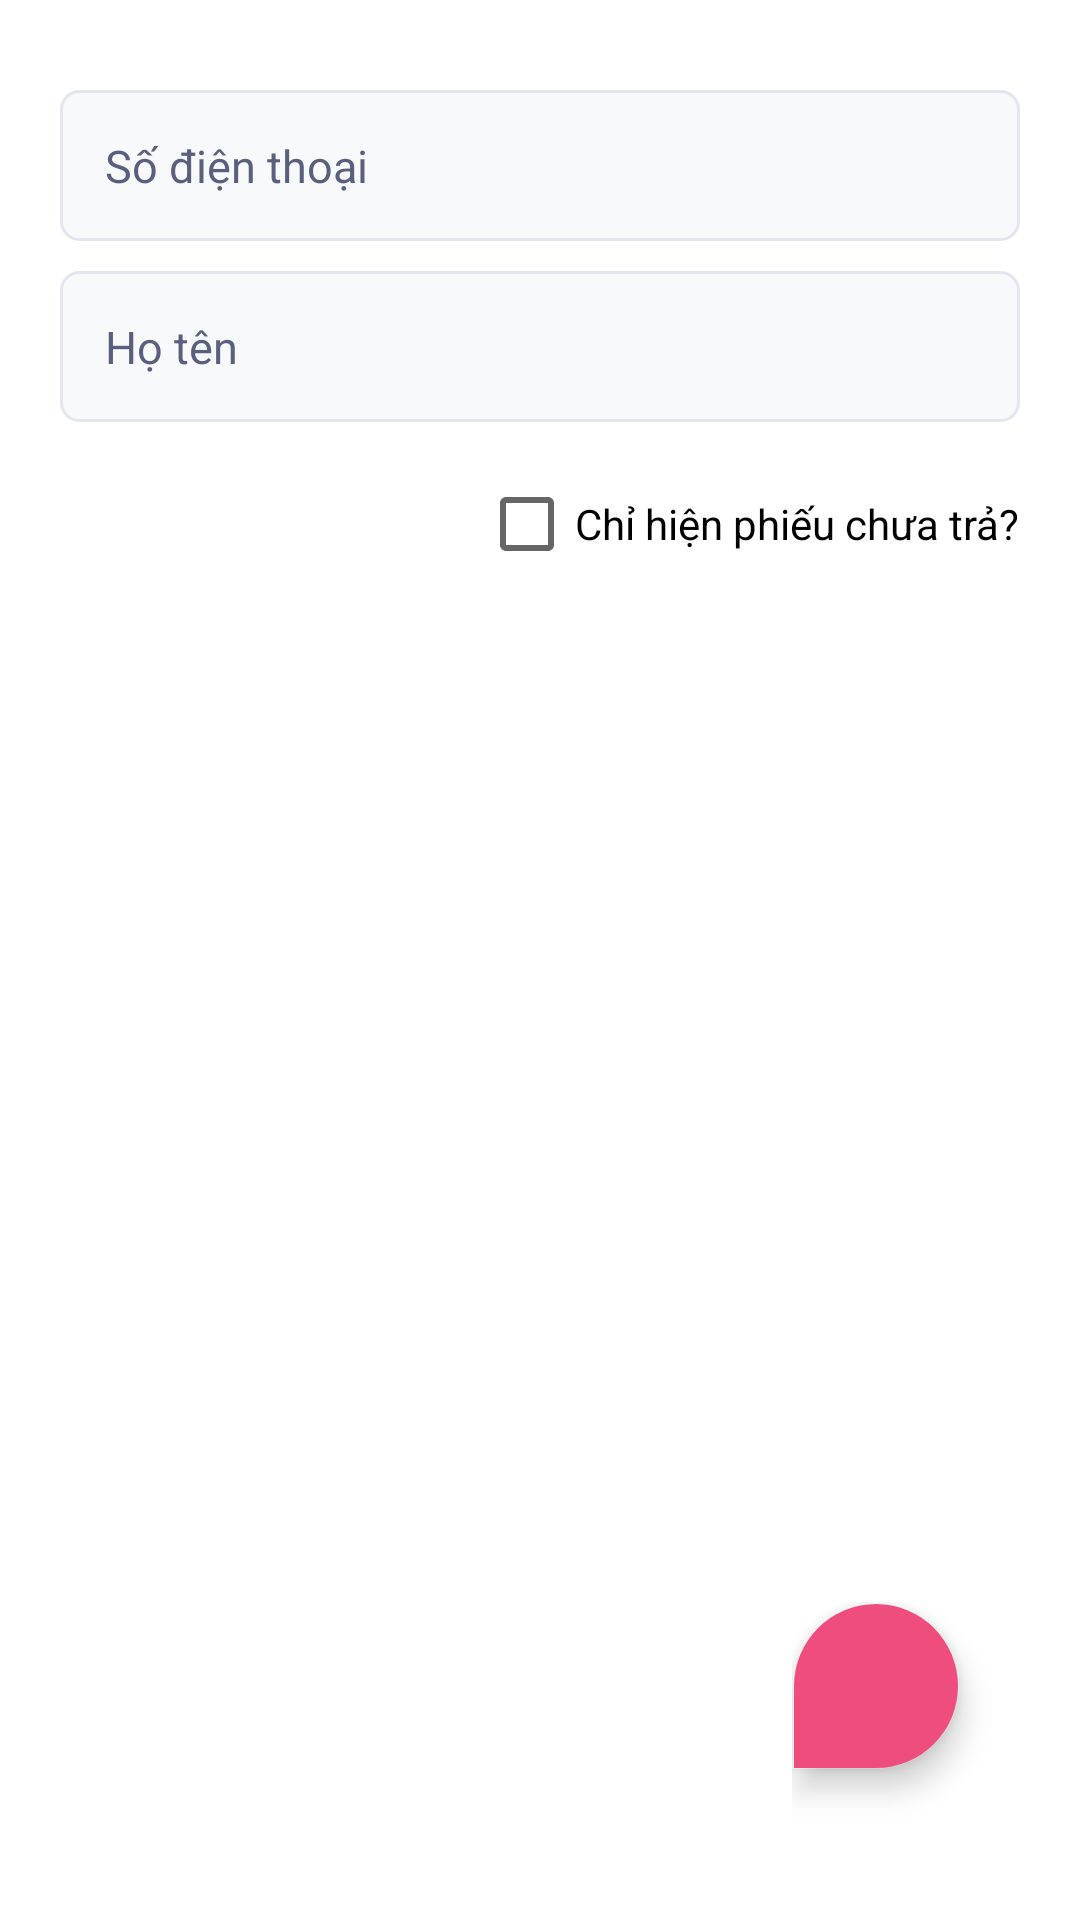

Produce the Android XML layout that renders to this screen, including the resource entries it uses.
<!-- AndroidManifest.xml: application theme Theme.Sample_Project -->
<!-- res/layout/fragment_receipt.xml -->
<RelativeLayout xmlns:android="http://schemas.android.com/apk/res/android"
    xmlns:app="http://schemas.android.com/apk/res-auto"
    xmlns:tools="http://schemas.android.com/tools"
    android:layout_width="match_parent"
    android:layout_height="match_parent"
    android:orientation="vertical"
    android:padding="20dp"
    tools:context=".Fragments.HomeFragment">

    <RelativeLayout
        android:id="@+id/wrapperInput"
        android:layout_width="match_parent"
        android:layout_height="wrap_content"
        android:layout_marginBottom="30dp">

        <AutoCompleteTextView
            android:id="@+id/autotxtPhoneNumber"
            android:layout_width="match_parent"
            android:layout_height="wrap_content"
            android:layout_marginTop="10dp"
            android:layout_marginBottom="10dp"
            android:background="@drawable/custom_edit_text_border"
            android:completionThreshold="1"
            android:hint="Số điện thoại"
            android:inputType="number"
            android:padding="15dp"
            android:textColor="@color/black"
            android:textColorHint="@color/text1"
            android:textSize="15sp" />

        <EditText
            android:id="@+id/edtFullname"
            android:layout_width="match_parent"
            android:layout_height="wrap_content"
            android:layout_below="@id/autotxtPhoneNumber"
            android:layout_marginBottom="10dp"
            android:background="@drawable/custom_edit_text_border"
            android:focusable="false"
            android:hint="Họ tên"
            android:inputType="text"
            android:padding="15dp"
            android:textColor="@color/black"
            android:textColorHint="@color/text1"
            android:textSize="15sp" />

        <TextView
            android:id="@+id/btnSearch"
            android:layout_width="wrap_content"
            android:layout_height="wrap_content"
            android:layout_below="@id/edtFullname"
            android:layout_marginBottom="10dp"
            android:layout_weight="1"
            android:background="@drawable/custom_button_green"
            android:paddingVertical="10dp"
            android:paddingHorizontal="16dp"
            android:textStyle="bold"
            android:text="Tìm kiếm"
            android:textAllCaps="false"
            android:textColor="@color/white"
            app:backgroundTint="@null" />

        <CheckBox
            android:backgroundTint="@color/text_success"
            android:id="@+id/chkOption"
            android:layout_width="wrap_content"
            android:layout_height="wrap_content"
            android:layout_below="@id/edtFullname"
            android:layout_alignParentEnd="true"
            android:text="Chỉ hiện phiếu chưa trả?" />
    </RelativeLayout>









    <androidx.recyclerview.widget.RecyclerView
        android:id="@+id/recyclerViewHistory"
        android:layout_width="match_parent"
        android:layout_height="wrap_content"
        android:layout_below="@id/wrapperInput" />

    <LinearLayout
        android:layout_width="wrap_content"
        android:layout_height="wrap_content"
        android:layout_alignParentEnd="true"
        android:layout_alignParentBottom="true">

        <com.google.android.material.floatingactionbutton.FloatingActionButton
            android:id="@+id/fabCreateReceipt"
            style="@style/FloatingActionButtonStyle"
            android:layout_width="match_parent"
            android:layout_height="match_parent"
            android:layout_marginEnd="20dp"
            android:layout_marginBottom="30dp"
            android:elevation="10dp"
            android:src="@drawable/baseline_add_24"
            app:background="@null"
            app:backgroundTint="@color/primary_color"
            app:tint="#fff" />
    </LinearLayout>


</RelativeLayout>
<!-- resources referenced by this layout -->
<resources>
  <color name="black">#FF000000</color>
  <color name="primary_color">#f04d7f</color>
  <color name="text1">#5a5f7d</color>
  <color name="white">#FFFFFFFF</color>
  <!-- drawable custom_button_green (drawable) -->
  <?xml version="1.0" encoding="utf-8"?>
  <shape xmlns:android="http://schemas.android.com/apk/res/android">
      <corners android:radius="6dp"/>
      <solid android:color="@color/text_success"/>
  </shape>
  <!-- drawable custom_edit_text_border (drawable) -->
  <?xml version="1.0" encoding="utf-8"?>
  <shape xmlns:android="http://schemas.android.com/apk/res/android">
      <corners android:radius="6dp"/>
      <solid android:color="@color/background3"/>
      <stroke
      android:width="1dp"
      android:color="@color/border2"/>
  </shape>
  <style name="FloatingActionButtonStyle" parent="Widget.Design.FloatingActionButton">
          <item name="shapeAppearanceOverlay">@style/FabShape</item>
      </style>
  <style name="Theme.Sample_Project" parent="Theme.MaterialComponents.DayNight.DarkActionBar">
          
          <item name="colorPrimary">@color/purple_500</item>
          <item name="colorPrimaryVariant">@color/purple_700</item>
          <item name="colorOnPrimary">@color/white</item>
          
          <item name="colorSecondary">@color/teal_200</item>
          <item name="colorSecondaryVariant">@color/teal_700</item>
          <item name="colorOnSecondary">@color/black</item>
          
          <item name="android:statusBarColor">?attr/colorPrimaryVariant</item>
          
  
  
  
  
  
      </style>
  <color name="background3">#f8f9fb</color>
  <color name="border2">#e3e6ef</color>
  <style name="FabShape" parent="ShapeAppearance.MaterialComponents.SmallComponent">
          <item name="cornerSize">50%</item>
          <item name="cornerSizeBottomLeft">0dp</item>
          <item name="cornerFamilyBottomLeft">rounded</item>
          <item name="cornerFamilyBottomRight">rounded</item>
          <item name="cornerFamilyTopLeft">rounded</item>
          <item name="cornerFamilyTopRight">rounded</item>
      </style>
  <color name="purple_500">#FF6200EE</color>
  <color name="purple_700">#FF3700B3</color>
  <color name="teal_200">#FF03DAC5</color>
  <color name="teal_700">#FF018786</color>
</resources>
